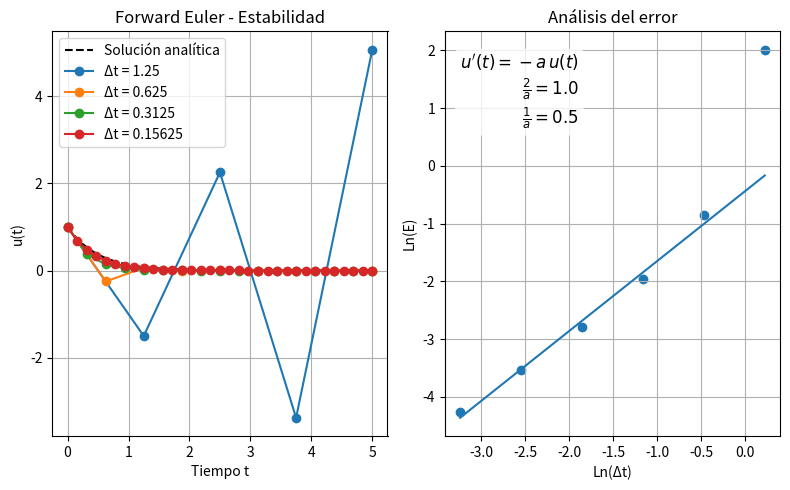
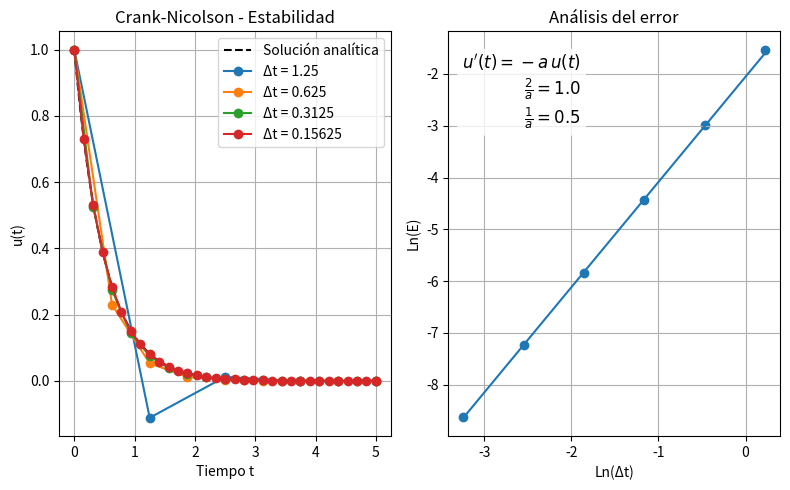
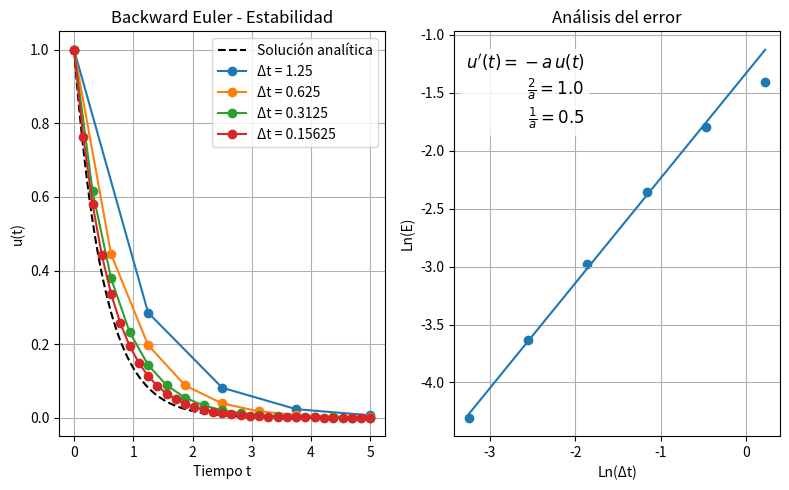

The matplotlib source for these figures, in order:
import numpy as np
import matplotlib.pyplot as plt

# Parámetros
a = 2.0
I = 1.0
T = 5.0
dt_values = [1.25, 0.625, 0.3125, 0.15625, 0.078125, 0.0390625]  # Varios Δt

# Solución analítica
t_analytic = np.linspace(0, T, 200)
u_analytic = I * np.exp(-a * t_analytic)

# Solución numérica
methods = ['Forward Euler', 'Crank-Nicolson', 'Backward Euler']
solutions = [[0]*6, [0]*6, [0]*6]

m = 0
for method in methods:  # Ciclo sobre los diferentes métodos
    fig, ax = plt.subplots(1, 2, figsize=(8, 5))
    ax[0].plot(t_analytic, u_analytic, 'k--', label='Solución analítica')

    E_values = np.zeros(len(dt_values))
    for i in range(len(dt_values)):  # Ciclo sobre los diferentes valores de Δt
        dt = dt_values[i]
        N = int(T/dt)
        t = np.linspace(0, N*dt, N + 1)
        u = np.zeros(N + 1)
        u[0] = I

        for n in range(N):  # Ciclo sobre cada punto de la solución
            if method == 'Forward Euler':
                u[n+1] = u[n] - a * dt * u[n]
            elif method == 'Crank-Nicolson':
                u[n+1] = ((1 - 0.5*a*dt) / (1 + 0.5*a*dt)) * u[n]
            elif method == 'Backward Euler':
                u[n+1] = (1 / (1 + a*dt)) * u[n]

        # Guardar soluciones para más adelante
        solutions[m][i] = u
        if i <= 3:
            ax[0].plot(t, u, marker='o', label=f'Δt = {dt}')

        # Análisis del error de cada método
        e = np.zeros(N + 1)
        cumulative_e = np.zeros(N + 2)
        for n in range(N + 1):
            e[n] = I*np.exp(-a*n*dt) - solutions[m][i][n]
            cumulative_e[n + 1] = cumulative_e[n] + e[n]**2
        E_values[i] = np.sqrt(dt*cumulative_e[-1])

    # Encontrar la pendiente de la parte lineal
    x = np.log(dt_values)
    y = np.log(E_values)
    slope, b = np.polyfit(x[1:], y[1:], 1)
    plt.plot(x, slope*x + b)
    ax[1].scatter(x, y)
    print("slope = ", slope)

    ax[1].set_title("Análisis del error")
    ax[1].set_xlabel("Ln(Δt)")
    ax[1].set_ylabel("Ln(E)")
    ax[1].grid(True)
    ax[0].set_xlabel('Tiempo t')
    ax[0].set_ylabel('u(t)')
    ax[0].set_title(f'{method} - Estabilidad')
    ax[0].grid(True)
    ax[0].legend()

    # Anotaciones
    axis = fig.gca()  # Get current axis

    texto = (
        r"$u'(t)=-a\,u(t)$" "\n"
        r"$\frac{2}{a}=1.0$" "\n"
        r"$\frac{1}{a}=0.5$"
    )

    axis.text(
        0.4, 0.95, texto,  # esquina superior derecha del área del eje
        transform=axis.transAxes,  # relativo al eje (0-1)
        ha="right", va="top",
        fontsize=12,
        bbox=dict(boxstyle="round,pad=0.3", facecolor="white", alpha=0.8, edgecolor="none"),
    )
    fig.tight_layout()
    plt.show()
    m += 1
